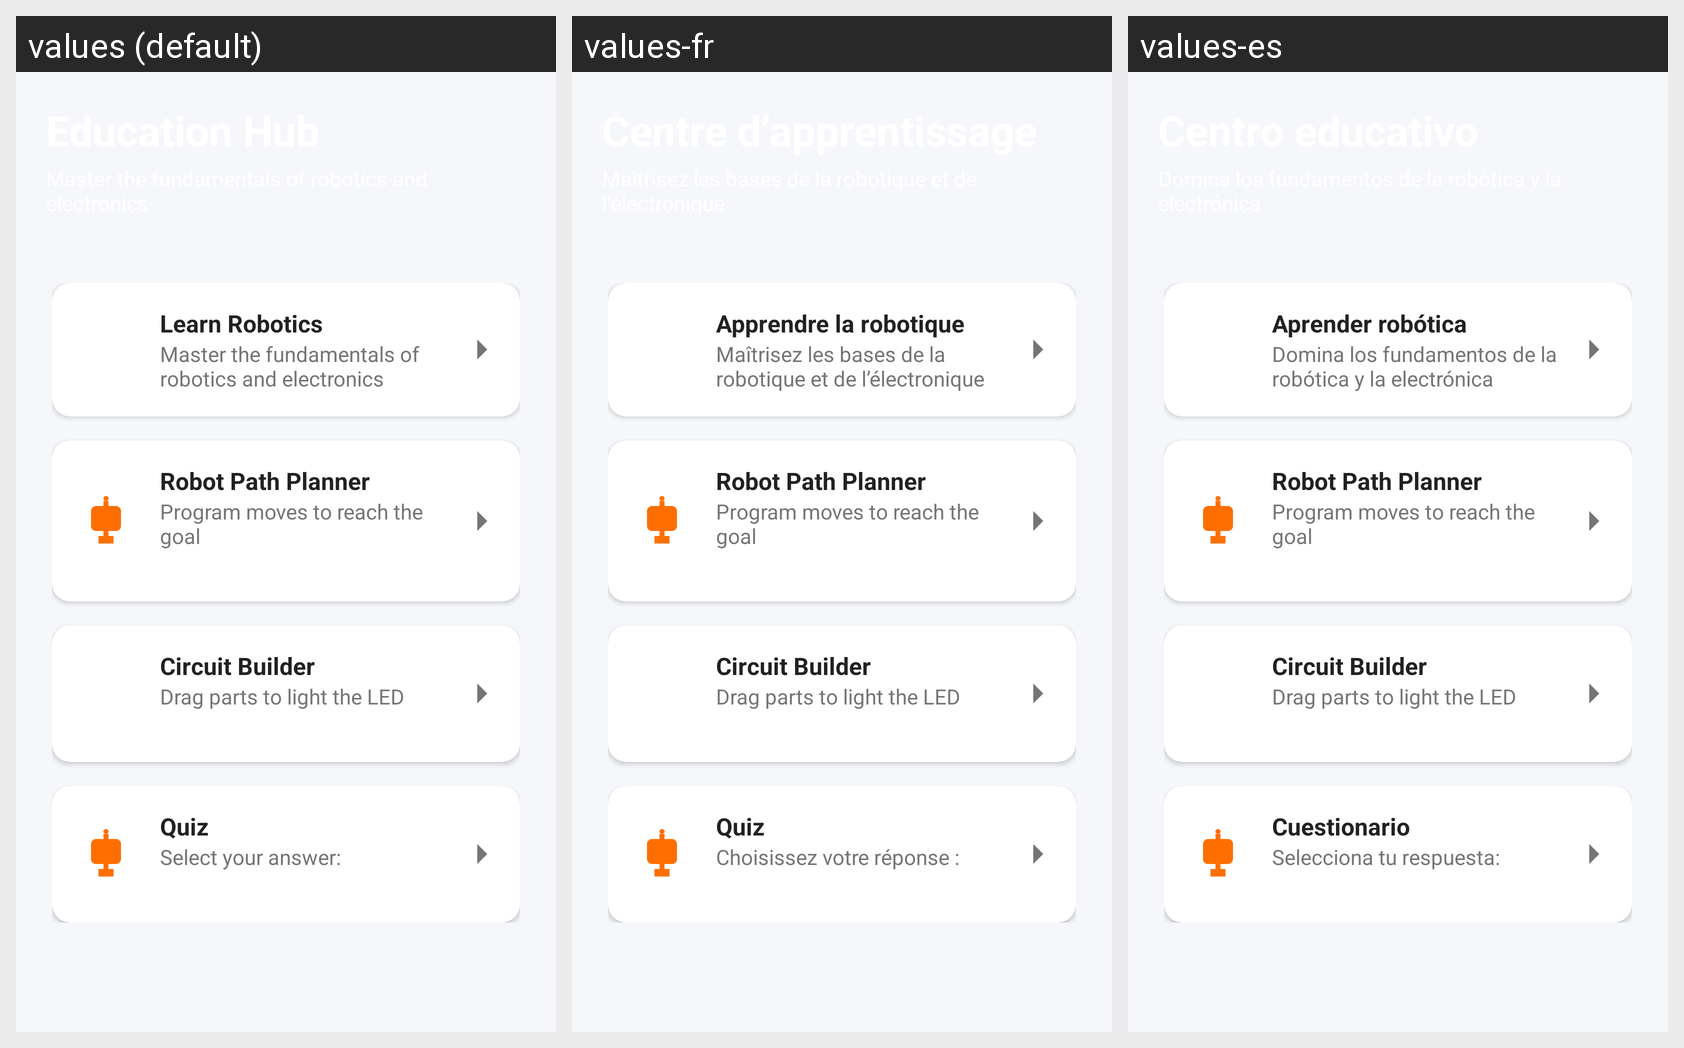

The Android screen above is rendered under several locales of the same app. Produce the string resources it draws, with the default and per-locale values.
Android screen res/layout/activity_education_home.xml rendered under 3 locales, left to right: values (default), values-fr, values-es. Device: Nexus 5 (rendered at 1080×1920; each locale shown at half size, 540×960, under a caption strip naming it); theme Theme.RobotControl.
Strings drawn on this screen, with the default value and each locale's value (text and hints the layout hard-codes, and strings that could not be matched under every locale, appear in the picture but are not listed):

education_subtitle
  values: Master the fundamentals of robotics and electronics
  values-fr: Maîtrisez les bases de la robotique et de l’électronique
  values-es: Domina los fundamentos de la robótica y la electrónica

dashboard_learn_robotics
  values: Learn Robotics
  values-fr: Apprendre la robotique
  values-es: Aprender robótica

robotics_game_title
  values: Robot Path Planner
  values-fr: Robot Path Planner  [not translated; the default value is used]
  values-es: Robot Path Planner  [not translated; the default value is used]

robotics_game_card_desc
  values: Program moves to reach the goal
  values-fr: Program moves to reach the goal  [not translated; the default value is used]
  values-es: Program moves to reach the goal  [not translated; the default value is used]

circuit_builder_title
  values: Circuit Builder
  values-fr: Circuit Builder  [not translated; the default value is used]
  values-es: Circuit Builder  [not translated; the default value is used]

circuit_builder_card_desc
  values: Drag parts to light the LED
  values-fr: Drag parts to light the LED  [not translated; the default value is used]
  values-es: Drag parts to light the LED  [not translated; the default value is used]

education_tab_quiz
  values: Quiz
  values-fr: Quiz
  values-es: Cuestionario

quiz_select_answer
  values: Select your answer:
  values-fr: Choisissez votre réponse :
  values-es: Selecciona tu respuesta:
